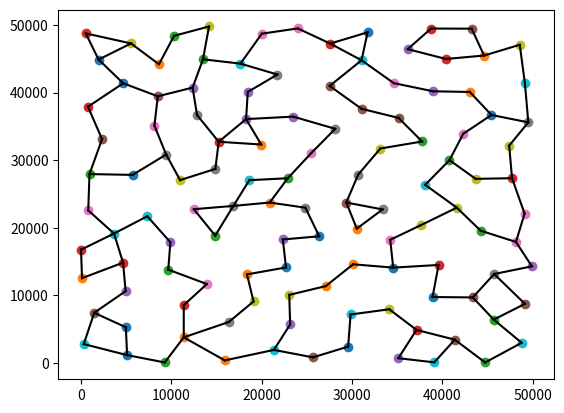

This figure's Python source:
import random
import math

class GraphGenerator:
    def __init__(self, target_node_count, min_x, max_x, min_y, max_y, min_distance_from_node):
        self.target_node_count = target_node_count
        self.min_x = min_x
        self.max_x = max_x
        self.min_y = min_y
        self.max_y = max_y
        self.min_distance = min_distance_from_node
        self.nodes = []  # Each node is a tuple (x, y)
        self.connections = []  # Each connection is a tuple (node_index1, node_index2)

    def distance(self, point1, point2):
        """Calculate the Euclidean distance between two points."""
        return math.sqrt((point1[0] - point2[0])**2 + (point1[1] - point2[1])**2)

    def is_valid_node(self, node):
        """Check if the node is valid considering the minimum distance from other nodes."""
        for existing_node in self.nodes:
            if self.distance(node, existing_node) < self.min_distance:
                return False
        return True

    def generate_nodes(self):
        """Generate nodes within the specified bounds ensuring they respect the minimum distance."""
        while len(self.nodes) < self.target_node_count:
            x = random.uniform(self.min_x, self.max_x)
            y = random.uniform(self.min_y, self.max_y)
            new_node = (x, y)
            print(len(self.nodes))
            if self.is_valid_node(new_node):
                self.nodes.append(new_node)

    def find_closest_node(self, node_index):
        """Find the closest node to the specified node that is not already directly connected."""
        min_distance = float('inf')
        closest_node = None
        for i, other_node in enumerate(self.nodes):
            if i != node_index and not self.is_directly_connected(node_index, i):
                dist = self.distance(self.nodes[node_index], other_node)
                if dist < min_distance:
                    min_distance = dist
                    closest_node = i
        return closest_node

    def is_directly_connected(self, node_index1, node_index2):
        """Check if two nodes are directly connected."""
        return any(c for c in self.connections if (node_index1 in c and node_index2 in c))

    def can_connect(self, node_index1, node_index2):
        """Check if a new connection between two nodes is valid."""
        # Ensuring not exceeding the connection limits per node
        if self.connections_count(node_index1) >= 4 or self.connections_count(node_index2) >= 4:
            return False
        # More checks can be added here, e.g., intersecting with other connections
        return True

    def connections_count(self, node_index):
        """Count how many connections a node has."""
        return sum(1 for c in self.connections if node_index in c)

    def generate_connections(self):
        """Attempt to generate connections respecting the constraints."""
        for node_index in range(len(self.nodes)):
            while self.connections_count(node_index) < 2:
                closest_node = self.find_closest_node(node_index)
                if closest_node is not None and self.can_connect(node_index, closest_node):
                    self.connections.append((node_index, closest_node))
                else:
                    break  # Avoid infinite loop in case no valid connection can be made

    def generate_graph(self):
        """Generate the nodes and connections for the graph."""
        self.generate_nodes()
        self.generate_connections()
        return self.nodes, self.connections
from collections import deque

class GraphGeneratorEnhanced(GraphGenerator):
    def is_fully_connected(self):
        """Check if the graph is fully connected using BFS."""
        if not self.nodes:
            return False
        visited = [False] * len(self.nodes)
        queue = deque([0])  # Start BFS from the first node
        visited[0] = True
        while queue:
            node_index = queue.popleft()
            for i, j in self.connections:
                if i == node_index and not visited[j]:
                    visited[j] = True
                    queue.append(j)
                elif j == node_index and not visited[i]:
                    visited[i] = True
                    queue.append(i)
        return all(visited)

    def connect_disjoint_sets(self):
        """Connect disjoint sets of nodes to ensure the graph is fully connected."""
        while not self.is_fully_connected():
            # Find two nodes from disjoint sets (naive approach for demonstration)
            for i in range(len(self.nodes)):
                for j in range(i + 1, len(self.nodes)):
                    if not self.is_directly_or_indirectly_connected(i, j):
                        self.connections.append((i, j))
                        break
                else:
                    continue
                break

    def is_directly_or_indirectly_connected(self, node_index1, node_index2):
        """Check if two nodes are connected directly or through a series of connections."""
        visited = [False] * len(self.nodes)
        return self.dfs_check_connected(node_index1, node_index2, visited)

    def dfs_check_connected(self, current, target, visited):
        """Depth-first search to check connectivity between two nodes."""
        if current == target:
            return True
        visited[current] = True
        for i, j in self.connections:
            if i == current and not visited[j]:
                if self.dfs_check_connected(j, target, visited):
                    return True
            elif j == current and not visited[i]:
                if self.dfs_check_connected(i, target, visited):
                    return True
        return False

    def generate_graph(self):
        """Override to ensure the graph is fully connected."""
        self.generate_nodes()
        self.generate_connections()
        self.connect_disjoint_sets()  # Ensure full connectivity
        return self.nodes, self.connections

# Enhanced example usage
enhanced_generator = GraphGeneratorEnhanced(target_node_count=120, min_x=0, max_x=50000, min_y=0, max_y=50000, min_distance_from_node=4000)
nodes, connections = enhanced_generator.generate_graph()

# Write the graph to JSON file using the following format:
# {
#   "nodes": [{"x": 1.0, "y": 2.0}, {"x": 3.0, "y": 4.0}],
#   "connections": [{"nodeIndex1": 0, "nodeIndex2": 1}]
# }
import json
graph_data = {"nodes": [{"x": x, "y": y} for x, y in nodes], "connections": [{"nodeIndex1": i, "nodeIndex2": j} for i, j in connections]}
with open('map.json', 'w') as f:
    json.dump(graph_data, f)

# Plot the graph
import matplotlib.pyplot as plt
for node in nodes:
    plt.plot(node[0], node[1], 'o')
for connection in connections:
    node1 = nodes[connection[0]]
    node2 = nodes[connection[1]]
    plt.plot([node1[0], node2[0]], [node1[1], node2[1]], 'k-')
plt.show()
